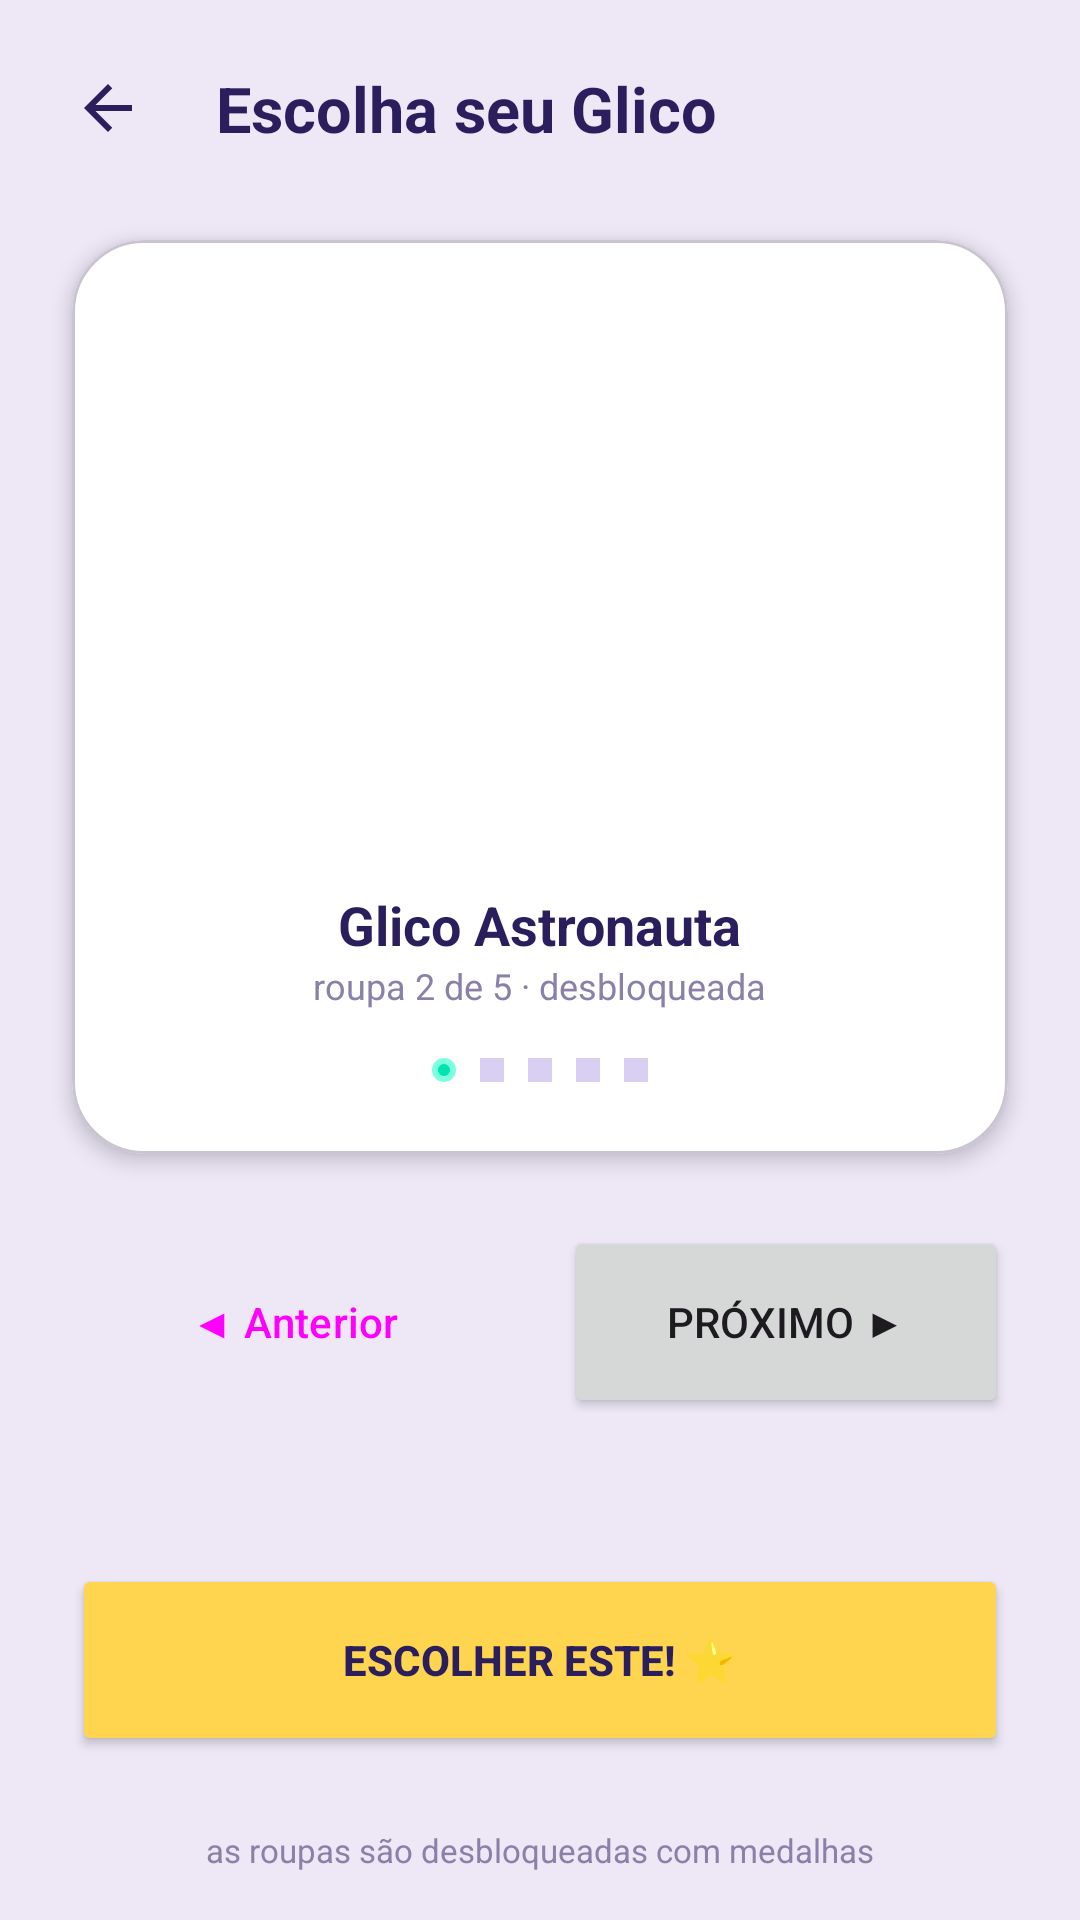

The Android layout XML behind this screen, and the referenced resources:
<!-- AndroidManifest.xml: application theme Theme.GlicoKids -->
<!-- res/layout/activity_avatar.xml -->
<?xml version="1.0" encoding="utf-8"?>
<androidx.constraintlayout.widget.ConstraintLayout xmlns:android="http://schemas.android.com/apk/res/android"
    xmlns:app="http://schemas.android.com/apk/res-auto"
    xmlns:tools="http://schemas.android.com/tools"
    android:layout_width="match_parent"
    android:layout_height="match_parent"
    android:background="@color/lavender_bg">

    <ImageButton
        android:id="@+id/btnBack"
        android:layout_width="40dp"
        android:layout_height="40dp"
        android:layout_marginStart="16dp"
        android:layout_marginTop="16dp"
        android:background="@drawable/bg_circle_white"
        android:src="@drawable/ic_back_ink"
        android:contentDescription="Back"
        app:layout_constraintStart_toStartOf="parent"
        app:layout_constraintTop_toTopOf="parent" />

    <TextView
        android:id="@+id/tvTitle"
        android:layout_width="wrap_content"
        android:layout_height="wrap_content"
        android:layout_marginStart="16dp"
        android:text="Escolha seu Glico"
        android:textColor="@color/ink"
        android:textSize="21sp"
        android:textStyle="bold"
        app:layout_constraintBottom_toBottomOf="@id/btnBack"
        app:layout_constraintStart_toEndOf="@id/btnBack"
        app:layout_constraintTop_toTopOf="@id/btnBack" />

    <com.google.android.material.card.MaterialCardView
        android:id="@+id/cardAvatar"
        android:layout_width="match_parent"
        android:layout_height="wrap_content"
        android:layout_margin="24dp"
        app:cardCornerRadius="24dp"
        app:cardElevation="4dp"
        app:cardBackgroundColor="@android:color/white"
        app:layout_constraintTop_toBottomOf="@id/btnBack">

        <LinearLayout
            android:layout_width="match_parent"
            android:layout_height="wrap_content"
            android:orientation="vertical"
            android:gravity="center"
            android:padding="20dp">

            <ImageSwitcher
                android:id="@+id/isAvatar"
                android:layout_width="180dp"
                android:layout_height="180dp" />

            <TextView
                android:id="@+id/tvAvatarName"
                android:layout_width="wrap_content"
                android:layout_height="wrap_content"
                android:layout_marginTop="16dp"
                android:text="Glico Astronauta"
                android:textColor="@color/ink"
                android:textSize="18sp"
                android:textStyle="bold" />

            <TextView
                android:id="@+id/tvAvatarStatus"
                android:layout_width="wrap_content"
                android:layout_height="wrap_content"
                android:text="roupa 2 de 5 · desbloqueada"
                android:textColor="@color/text_muted_light"
                android:textSize="12sp" />

            <LinearLayout
                android:id="@+id/llDots"
                android:layout_width="wrap_content"
                android:layout_height="wrap_content"
                android:orientation="horizontal"
                android:layout_marginTop="12dp"
                android:gravity="center">
                <View android:layout_width="8dp" android:layout_height="8dp" android:background="@drawable/bg_circle_teal" android:layout_margin="4dp" />
                <View android:layout_width="8dp" android:layout_height="8dp" android:background="#D9CFF3" android:layout_margin="4dp" />
                <View android:layout_width="8dp" android:layout_height="8dp" android:background="#D9CFF3" android:layout_margin="4dp" />
                <View android:layout_width="8dp" android:layout_height="8dp" android:background="#D9CFF3" android:layout_margin="4dp" />
                <View android:layout_width="8dp" android:layout_height="8dp" android:background="#D9CFF3" android:layout_margin="4dp" />
            </LinearLayout>

        </LinearLayout>
    </com.google.android.material.card.MaterialCardView>

    <LinearLayout
        android:id="@+id/llNav"
        android:layout_width="match_parent"
        android:layout_height="wrap_content"
        android:orientation="horizontal"
        android:paddingHorizontal="24dp"
        android:layout_marginTop="24dp"
        app:layout_constraintTop_toBottomOf="@id/cardAvatar">

        <Button
            android:id="@+id/btnPrevious"
            style="@style/Widget.Material3.Button.OutlinedButton"
            android:layout_width="0dp"
            android:layout_weight="1"
            android:layout_height="64dp"
            android:text="◀ Anterior"
            android:layout_marginEnd="8dp" />

        <Button
            android:id="@+id/btnNext"
            android:layout_width="0dp"
            android:layout_weight="1"
            android:layout_height="64dp"
            android:text="Próximo ▶"
            android:layout_marginStart="8dp" />

    </LinearLayout>

    <Button
        android:id="@+id/btnChooseAvatar"
        android:layout_width="match_parent"
        android:layout_height="64dp"
        android:layout_margin="24dp"
        android:text="Escolher este! ⭐"
        android:backgroundTint="@color/gold"
        android:textColor="@color/ink"
        android:textStyle="bold"
        app:layout_constraintBottom_toTopOf="@id/tvFooterHint" />

    <TextView
        android:id="@+id/tvFooterHint"
        android:layout_width="wrap_content"
        android:layout_height="wrap_content"
        android:layout_marginBottom="16dp"
        android:text="as roupas são desbloqueadas com medalhas"
        android:textColor="@color/text_muted_light"
        android:textSize="11sp"
        app:layout_constraintBottom_toBottomOf="parent"
        app:layout_constraintStart_toStartOf="parent"
        app:layout_constraintEnd_toEndOf="parent" />

</androidx.constraintlayout.widget.ConstraintLayout>
<!-- resources referenced by this layout -->
<resources>
  <color name="gold">#FFD54F</color>
  <color name="ink">#2A1E5C</color>
  <color name="lavender_bg">#EDE7F6</color>
  <color name="text_muted_light">#8A80A8</color>
  <!-- drawable bg_circle_teal (drawable) -->
  <?xml version="1.0" encoding="utf-8"?>
  <shape xmlns:android="http://schemas.android.com/apk/res/android"
      android:shape="oval">
      <solid android:color="@color/teal" />
      <stroke android:width="2dp" android:color="@color/teal_glow" />
  </shape>
  <!-- drawable ic_back_ink (drawable) -->
  <vector xmlns:android="http://schemas.android.com/apk/res/android"
      android:width="24dp"
      android:height="24dp"
      android:viewportWidth="24"
      android:viewportHeight="24">
      <path
          android:fillColor="#2A1E5C"
          android:pathData="M20,11H7.83l5.59,-5.59L12,4l-8,8l8,8l1.41,-1.41L7.83,13H20V11z" />
  </vector>
  <style name="Theme.GlicoKids" parent="Theme.Material3.DayNight.NoActionBar">
          <item name="colorPrimary">@color/primary</item>
          <item name="colorSecondary">@color/gold</item>
          <item name="android:statusBarColor">@color/night_deep</item>
          <item name="android:windowBackground">@color/night</item>
      </style>
  <color name="teal">#00E5B0</color>
  <color name="teal_glow">#7CFFDF</color>
  <color name="primary">#7C4DFF</color>
  <color name="night_deep">#221650</color>
  <color name="night">#2A1E5C</color>
</resources>
